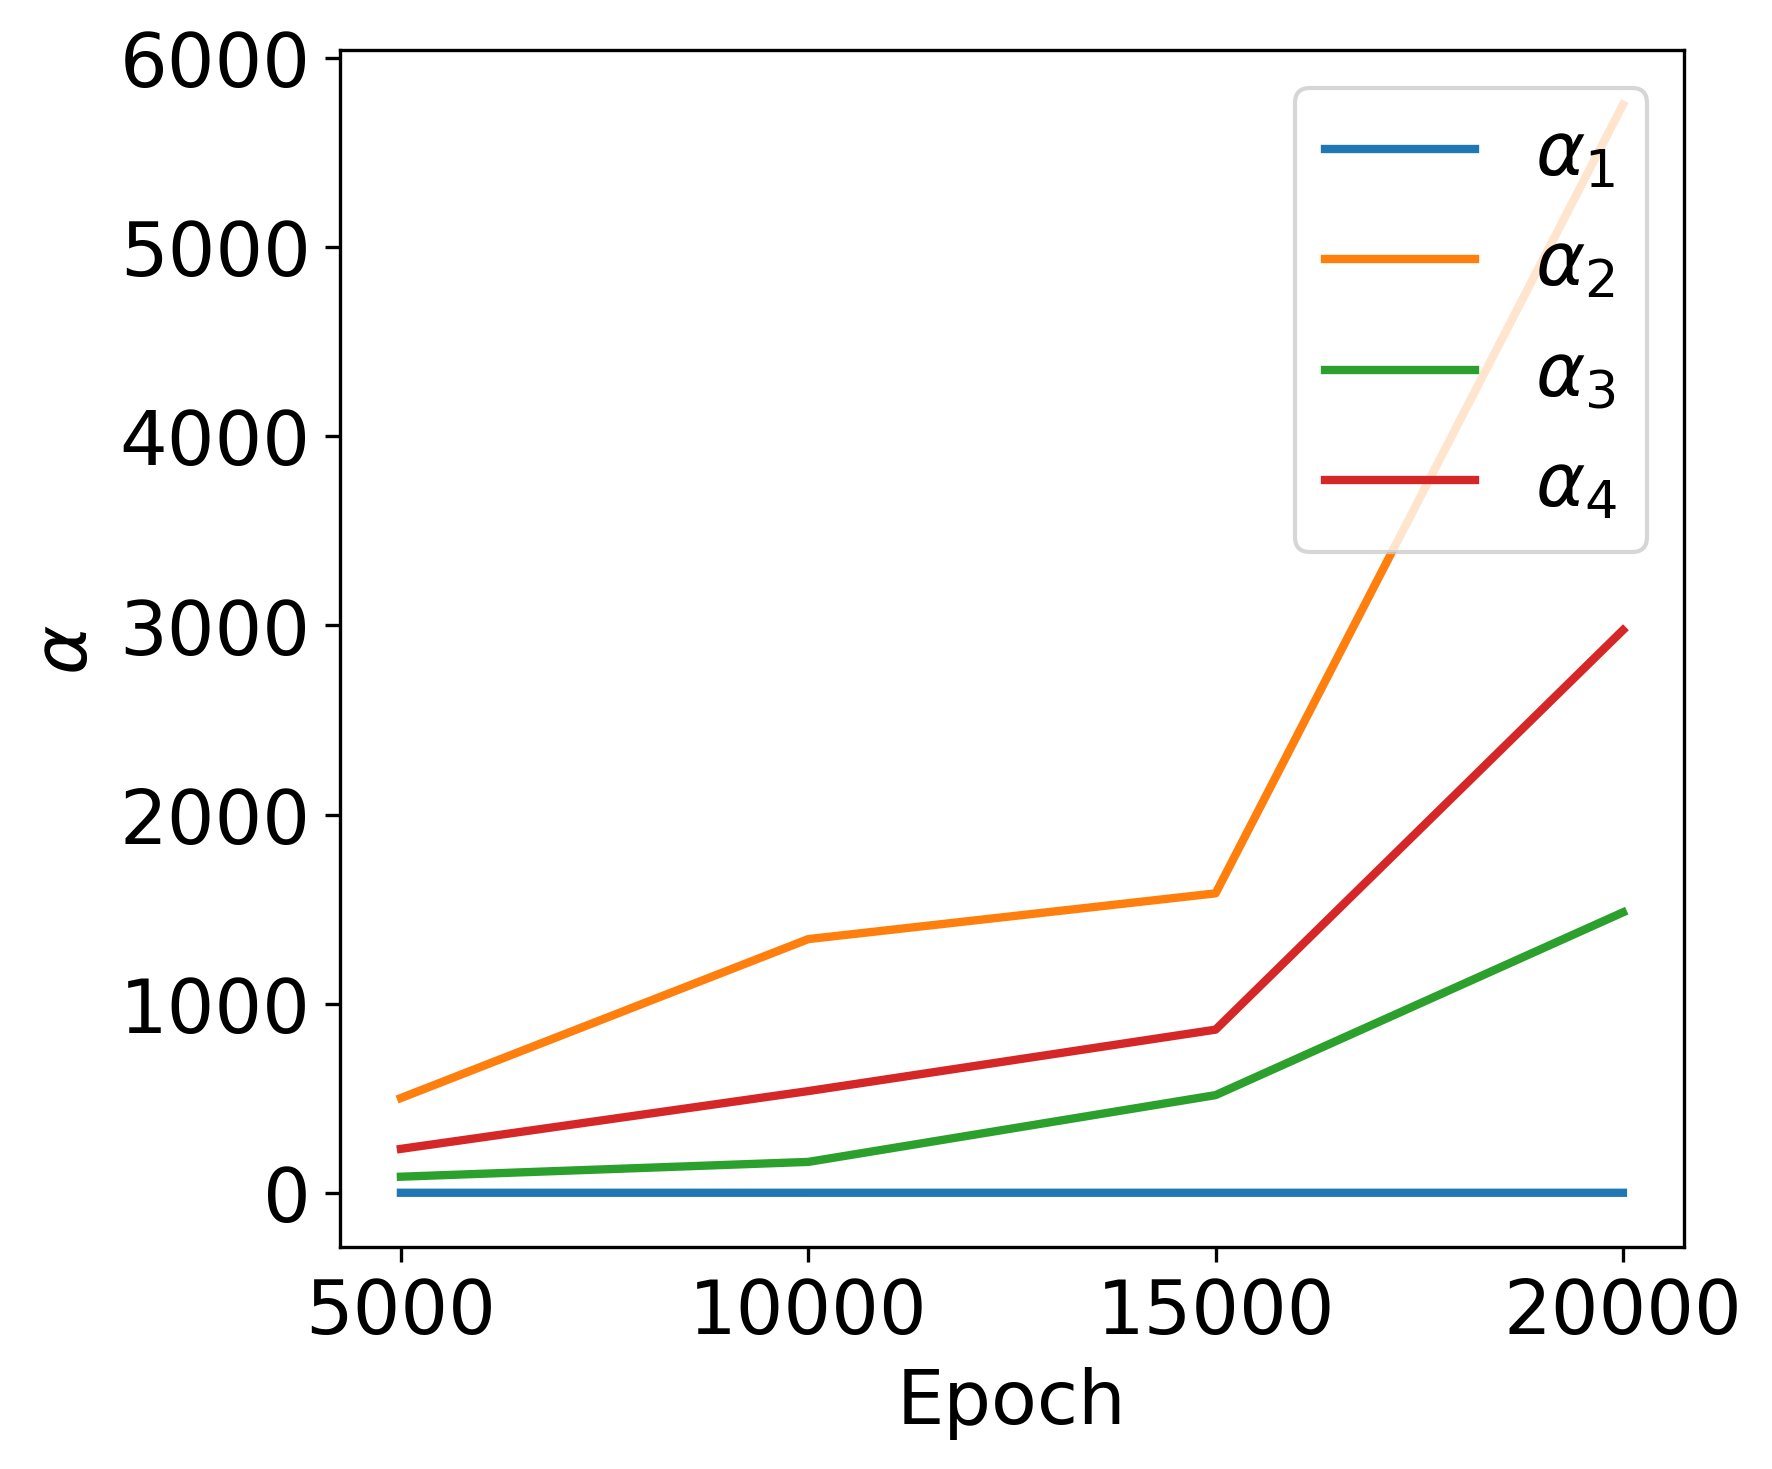

Source data for this figure (header and first rows):
epoch, pde, ini1, ini2, bc
5000, 1.018, 501.8, 85.83, 233
10000, 1.009, 1342, 164.1, 538.4
15000, 1.004, 1584, 517.1, 863.2
20000, 1.001, 5752, 1483, 2975
